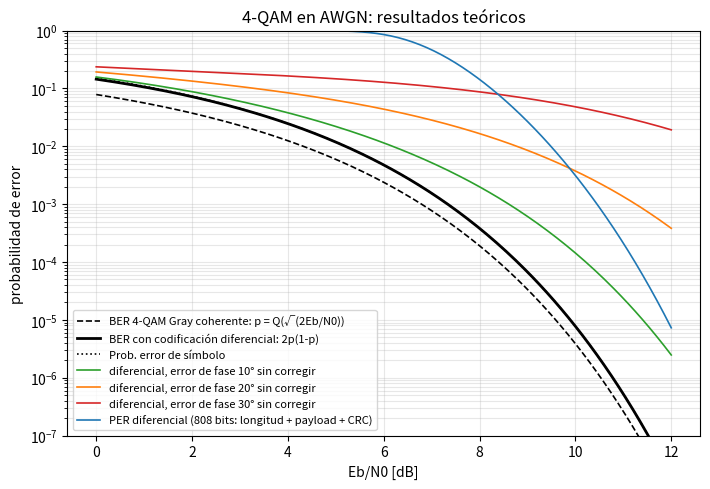

Generate this figure with matplotlib:
#!/usr/bin/env python3
# -*- coding: utf-8 -*-
"""
BER teórico de 4-QAM (QPSK) con codificación Gray en canal AWGN.

NO necesita GNU Radio: solo numpy (y matplotlib para los gráficos).

Resultados que se calculan (ver INFORME.md, sección 2):

    Pb       = Q( sqrt(2 Eb/N0) ) = 1/2 erfc( sqrt(Eb/N0) )        BER por bit
    Ps       = 2 Q( sqrt(Es/N0) ) - Q^2( sqrt(Es/N0) )             error de símbolo
    Es/N0    = 2 Eb/N0                                              (4-QAM: 2 bits/símbolo)
    PER      = 1 - (1 - Pb)^N                                      error de trama (N bits cubiertos por CRC)
    Pb(phi)  = 1/2 [ Q(sqrt(2Eb/N0)(cos phi - sin phi)) + Q(sqrt(2Eb/N0)(cos phi + sin phi)) ]
                                                                   BER con rotación de fase fija phi SIN corregir

Con codificación diferencial (la que usa el modulador estándar de GNU Radio para resolver la
ambigüedad de 90° del lazo de Costas), con p = Q(sqrt(2 Eb/N0)):

    Pb_dif   = 2 p (1 - p)                                         cada error de símbolo afecta 2 diferencias
    Pb_dif(phi)                                                    idem con fase phi sin corregir (ver función)
    PER_dif  = 1 - (1 - Ps)^(K+1)                                  K símbolos cubiertos (los errores van de a pares)

Además, `--montecarlo` verifica numéricamente Pb y Ps simulando 4-QAM en banda
base (ruido gaussiano, decisión por cuadrantes), y la versión diferencial con la misma
cadena que GNU Radio, independientemente de GNU Radio.

Uso:
    python3 ber_teorico.py                  # tabla + gráfico (resultados/ber_teorico.png)
    python3 ber_teorico.py --montecarlo     # + verificación Monte Carlo
"""
import argparse
import math
import os

import numpy as np


def Q(x):
    """Función Q: cola de la gaussiana estándar."""
    x = np.asarray(x, dtype=float)
    return 0.5 * np.vectorize(math.erfc)(x / math.sqrt(2.0))


def ber_qpsk(ebn0_db):
    """BER de 4-QAM Gray en AWGN: Q(sqrt(2 Eb/N0))."""
    g = 10.0 ** (np.asarray(ebn0_db, dtype=float) / 10.0)
    return Q(np.sqrt(2.0 * g))


def ser_qpsk(ebn0_db):
    """Probabilidad de error de símbolo: 2Q(sqrt(Es/N0)) - Q^2(sqrt(Es/N0)), Es/N0 = 2 Eb/N0."""
    g = 2.0 * 10.0 ** (np.asarray(ebn0_db, dtype=float) / 10.0)
    q = Q(np.sqrt(g))
    return 2.0 * q - q ** 2


def per_from_ber(ber, n_bits):
    """Probabilidad de que una trama de n_bits tenga al menos un error (errores independientes)."""
    return 1.0 - (1.0 - np.asarray(ber, dtype=float)) ** n_bits


def ber_qpsk_phase_error(ebn0_db, phi_deg):
    """BER con un error de fase constante phi SIN corregir."""
    g = 10.0 ** (np.asarray(ebn0_db, dtype=float) / 10.0)
    a = np.sqrt(2.0 * g)
    p = math.radians(phi_deg)
    return 0.5 * (Q(a * (math.cos(p) - math.sin(p))) + Q(a * (math.cos(p) + math.sin(p))))


def _de_error_bits(pa, pb):
    """Bits errados por símbolo (de 2) del 4-QAM con codificación diferencial, dados los errores por eje.

    Un error en un eje gira la decisión +90° (prob. pa) o -90° (prob. pb); en los dos ejes, 180°.
    El decodificador diferencial usa la diferencia entre dos decisiones seguidas: el giro de error es
    d = e[k] - e[k-1] (mod 4); con mapeo Gray, d = ±90° cuesta 1 bit y d = 180° cuesta 2 bits.
    """
    f = [(1 - pa) * (1 - pb), pa * (1 - pb), pa * pb, pb * (1 - pa)]     # P(e = 0, +90, 180, -90)
    g = [sum(f[(d + j) % 4] * f[j] for j in range(4)) for d in range(4)]  # P(d = e[k] - e[k-1])
    return g[1] + g[3] + 2 * g[2]


def ber_deqpsk(ebn0_db):
    """BER de 4-QAM Gray CON codificación diferencial (detección coherente): 2p(1-p), p = Q(sqrt(2Eb/N0))."""
    p = ber_qpsk(ebn0_db)
    return 2.0 * p * (1.0 - p)


def ber_deqpsk_phase_error(ebn0_db, phi_deg):
    """BER de 4-QAM con codificación diferencial y un error de fase constante phi SIN corregir."""
    g = 10.0 ** (np.asarray(ebn0_db, dtype=float) / 10.0)
    a = np.sqrt(2.0 * g)
    p = math.radians(phi_deg)
    pa, pb = Q(a * (math.cos(p) - math.sin(p))), Q(a * (math.cos(p) + math.sin(p)))
    return _de_error_bits(pa, pb) / 2.0


def per_deqpsk(ebn0_db, n_bits, phi_deg=0.0):
    """Prob. de trama errónea con codificación diferencial: la trama de n_bits (n_bits/2 símbolos) llega bien
    solo si no hay ningún error de símbolo en ella ni en el símbolo anterior (los errores vienen de a pares).
    phi_deg: error de fase constante sin corregir (cada eje tiene su propia probabilidad de error)."""
    g = 10.0 ** (np.asarray(ebn0_db, dtype=float) / 10.0)
    a = np.sqrt(2.0 * g)
    p = math.radians(phi_deg)
    pa, pb = Q(a * (math.cos(p) - math.sin(p))), Q(a * (math.cos(p) + math.sin(p)))
    ps = 1.0 - (1.0 - pa) * (1.0 - pb)
    return 1.0 - (1.0 - ps) ** (n_bits / 2.0 + 1.0)


def montecarlo_de(ebn0_db, phi_deg=0.0, n_sym=2_000_000, seed=1):
    """Simula la cadena de GNU Radio: bits -> mapa [0,1,3,2] -> codificador diferencial (mod 4) -> constelación
    -> ruido (+ fase) -> decisión -> decodificador diferencial -> mapa inverso -> bits. Devuelve el BER."""
    rng = np.random.default_rng(seed)
    pts = np.array([-1 - 1j, 1 - 1j, 1 + 1j, -1 + 1j]) / math.sqrt(2.0)
    gray = np.array([0, 1, 3, 2])
    sym = rng.integers(0, 4, n_sym)
    idx = np.cumsum(gray[sym]) % 4                                       # codificador diferencial
    ebn0 = 10.0 ** (ebn0_db / 10.0)
    sig = math.sqrt(1.0 / (4.0 * ebn0))                                  # Es = 1, Eb = 1/2, por componente
    r = pts[idx] * np.exp(1j * math.radians(phi_deg)) + sig * (rng.standard_normal(n_sym)
                                                               + 1j * rng.standard_normal(n_sym))
    dec = np.argmin(np.abs(r[:, None] - pts[None, :]), axis=1)           # decisión por mínima distancia
    d = gray[(dec - np.concatenate(([0], dec[:-1]))) % 4]                # decodificador diferencial + mapa
    bits = lambda s: np.stack([(s >> 1) & 1, s & 1], axis=1)
    return (bits(d[1:]) != bits(sym[1:])).mean()


def required_ebn0_db(target_ber):
    """Eb/N0 [dB] necesario para alcanzar un BER dado (búsqueda por bisección)."""
    lo, hi = -5.0, 20.0
    for _ in range(80):
        mid = 0.5 * (lo + hi)
        if ber_qpsk(mid) > target_ber:
            lo = mid
        else:
            hi = mid
    return 0.5 * (lo + hi)


def montecarlo(ebn0_db, n_sym=2_000_000, seed=1):
    """Simula 4-QAM Gray en banda base. Devuelve (BER, SER) medidos."""
    rng = np.random.default_rng(seed)
    b = rng.integers(0, 2, size=(n_sym, 2))
    s = ((1 - 2 * b[:, 0]) + 1j * (1 - 2 * b[:, 1])) / math.sqrt(2.0)   # Es = 1
    ebn0 = 10.0 ** (ebn0_db / 10.0)
    n0 = 1.0 / (2.0 * ebn0)                                              # Eb = 1/2 => N0 = Eb/(Eb/N0)
    sig = math.sqrt(n0 / 2.0)                                            # por componente
    r = s + sig * (rng.standard_normal(n_sym) + 1j * rng.standard_normal(n_sym))
    bh = np.stack([(r.real < 0), (r.imag < 0)], axis=1).astype(int)
    errs = bh != b
    return errs.mean(), errs.any(axis=1).mean()


def main():
    ap = argparse.ArgumentParser(description=__doc__.split("\n\n")[0])
    ap.add_argument("--montecarlo", action="store_true", help="verifica por simulación en banda base")
    ap.add_argument("--out", default="resultados", help="carpeta de salida")
    ap.add_argument("--no-plot", action="store_true")
    a = ap.parse_args()

    n_per = 32 + 8 * (93 + 4)            # longitud (2x16 b) + payload (93 bytes) + CRC-32 del enlace de grc_estandar/
    print("  Eb/N0[dB]  Es/N0[dB]  Pb coherente  Pb diferencial  Ps (símbolo)  PER dif. (%d bits)" % n_per)
    for e in range(0, 13):
        print("  %7.1f    %7.2f    %.3e     %.3e       %.3e     %.3e" % (
            e, e + 10 * math.log10(2), float(ber_qpsk(e)), float(ber_deqpsk(e)), float(ser_qpsk(e)),
            float(per_deqpsk(e, n_per))))
    print("\nEb/N0 necesario para un BER objetivo (4-QAM coherente sin codificación diferencial):")
    for t in (1e-2, 1e-3, 1e-4, 1e-5, 1e-6):
        print("   BER = %.0e  ->  Eb/N0 = %.2f dB" % (t, required_ebn0_db(t)))

    if a.montecarlo:
        print("\nVerificación Monte Carlo (4-QAM en banda base, 2e6 símbolos por punto):")
        print("  Eb/N0   Pb teórica   Pb simulada   Ps teórica   Ps simulada | diferencial: teórica  simulada  "
              "(con 20° sin corregir: teórica  simulada)")
        for e in (0, 2, 4, 6, 8):
            b, s = montecarlo(e)
            print("  %4d    %.3e    %.3e    %.3e    %.3e  |              %.3e %.3e  "
                  "(                       %.3e %.3e)" % (
                      e, float(ber_qpsk(e)), b, float(ser_qpsk(e)), s, float(ber_deqpsk(e)), montecarlo_de(e),
                      float(ber_deqpsk_phase_error(e, 20)), montecarlo_de(e, 20)))

    if not a.no_plot:
        try:
            import matplotlib
            matplotlib.use("Agg")
            import matplotlib.pyplot as plt
        except ImportError:
            print("matplotlib no está instalado: se omite el gráfico")
            return
        os.makedirs(a.out, exist_ok=True)
        e = np.linspace(0, 12, 241)
        fig, ax = plt.subplots(figsize=(7.2, 5))
        ax.semilogy(e, ber_qpsk(e), "k--", lw=1.2, label="BER 4-QAM Gray coherente: p = Q(√(2Eb/N0))")
        ax.semilogy(e, ber_deqpsk(e), "k-", lw=2, label="BER con codificación diferencial: 2p(1-p)")
        ax.semilogy(e, ser_qpsk(e), "k:", lw=1.2, label="Prob. error de símbolo")
        for phi, c in ((10, "tab:green"), (20, "tab:orange"), (30, "tab:red")):
            ax.semilogy(e, ber_deqpsk_phase_error(e, phi), color=c, lw=1.2,
                        label="diferencial, error de fase %d° sin corregir" % phi)
        ax.semilogy(e, per_deqpsk(e, n_per), "tab:blue", lw=1.2,
                    label="PER diferencial (%d bits: longitud + payload + CRC)" % n_per)
        ax.set_ylim(1e-7, 1)
        ax.set_xlabel("Eb/N0 [dB]")
        ax.set_ylabel("probabilidad de error")
        ax.grid(True, which="both", alpha=0.3)
        ax.legend(fontsize=8)
        ax.set_title("4-QAM en AWGN: resultados teóricos")
        fig.tight_layout()
        path = os.path.join(a.out, "ber_teorico.png")
        fig.savefig(path, dpi=140)
        print("\nGráfico guardado en", path)


if __name__ == "__main__":
    main()
